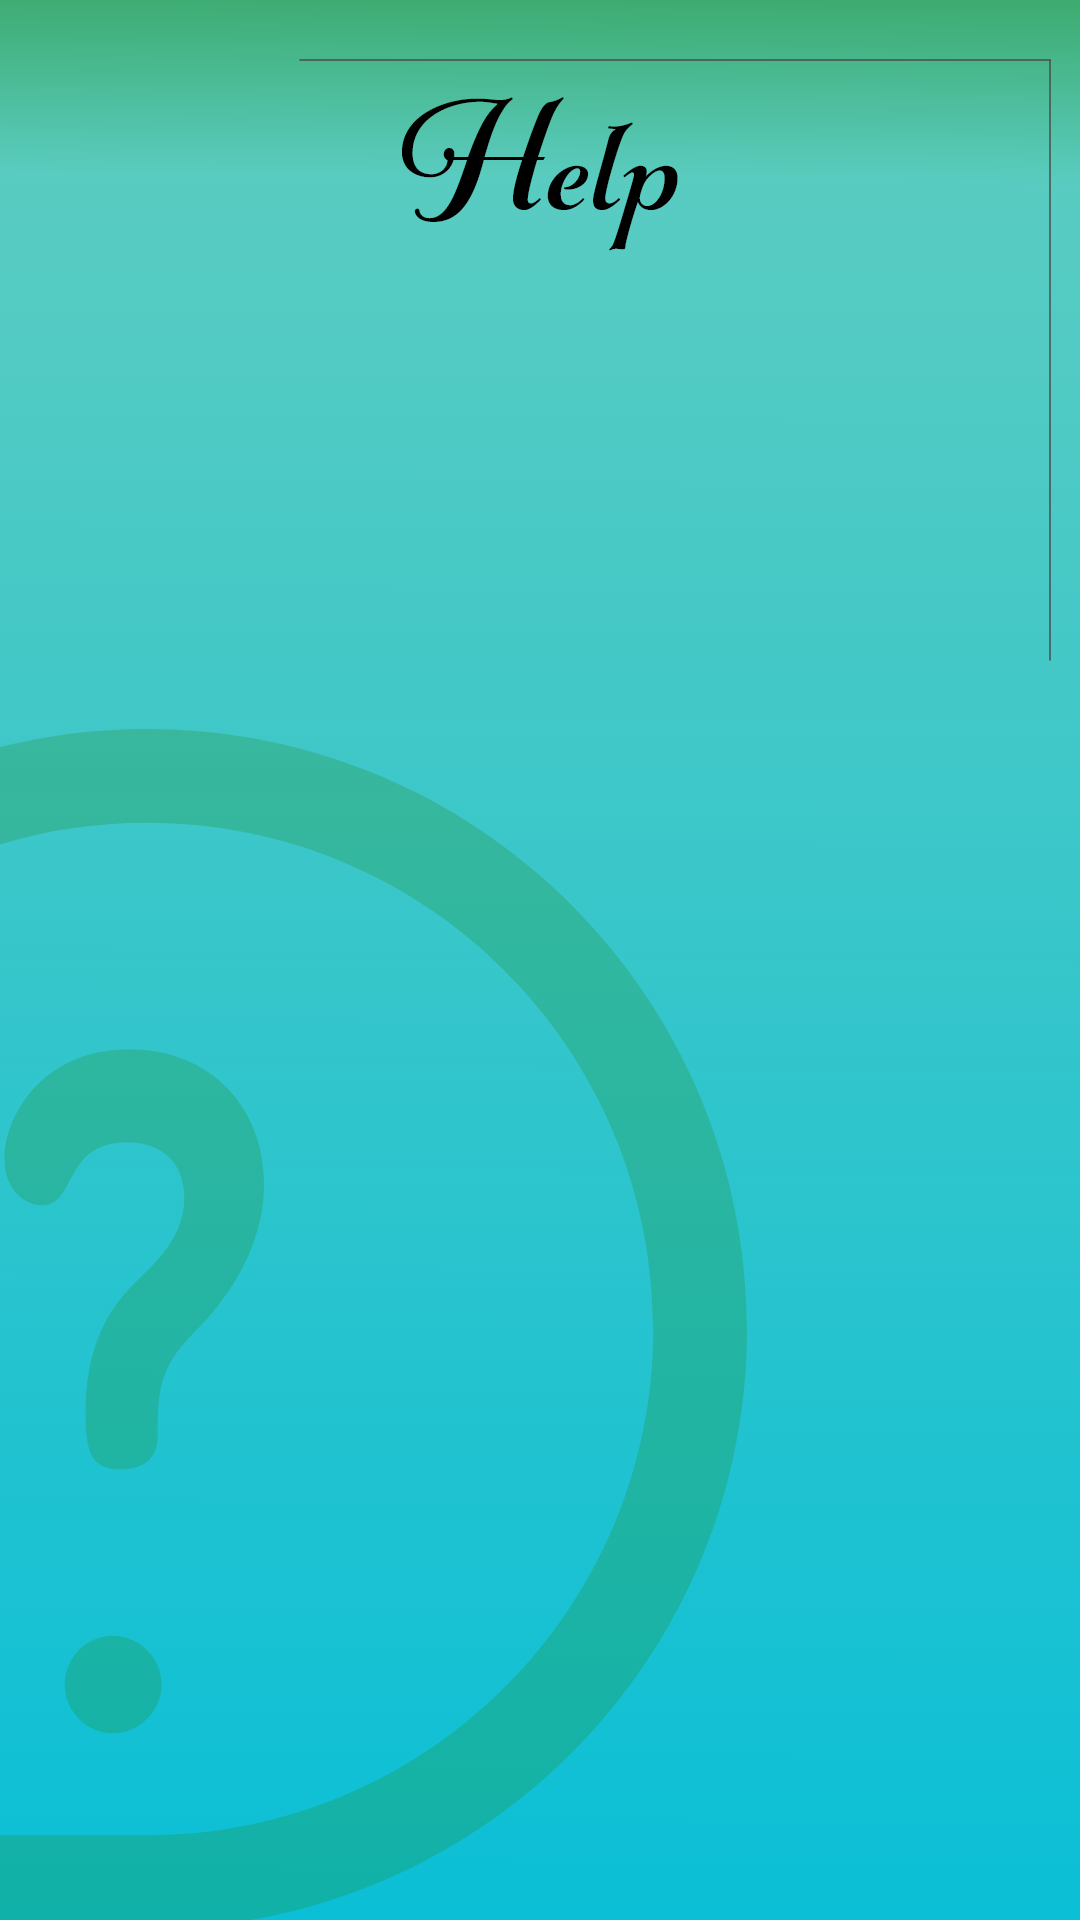

Here is an Android app screen rendered from its layout file. Give the layout XML and the strings, colors and styles it references.
<!-- AndroidManifest.xml: application theme AppTheme -->
<!-- res/layout/activity_help_page.xml -->
<?xml version="1.0" encoding="utf-8"?>
<androidx.constraintlayout.widget.ConstraintLayout
    xmlns:android="http://schemas.android.com/apk/res/android"
    xmlns:tools="http://schemas.android.com/tools"
    xmlns:app="http://schemas.android.com/apk/res-auto"
    android:layout_width="match_parent"
    android:layout_height="match_parent"
    android:background="@drawable/help_screen"
    tools:context=".HelpPage">

</androidx.constraintlayout.widget.ConstraintLayout>
<!-- resources referenced by this layout -->
<resources>
  <!-- drawable help_screen: png bitmap (drawable, 131063 bytes) -->
  <style name="AppTheme" parent="Theme.MaterialComponents.Light.NoActionBar.Bridge">
  
          
          <item name="colorPrimary">@color/colorPrimary</item>
          <item name="colorPrimaryDark">@color/colorSecondary</item>
          <item name="colorAccent">@color/colorAccent</item>
      </style>
  <color name="colorPrimary">#5ACCC1</color>
  <color name="colorSecondary">#228B22</color>
  <color name="colorAccent">#D81B60</color>
</resources>
